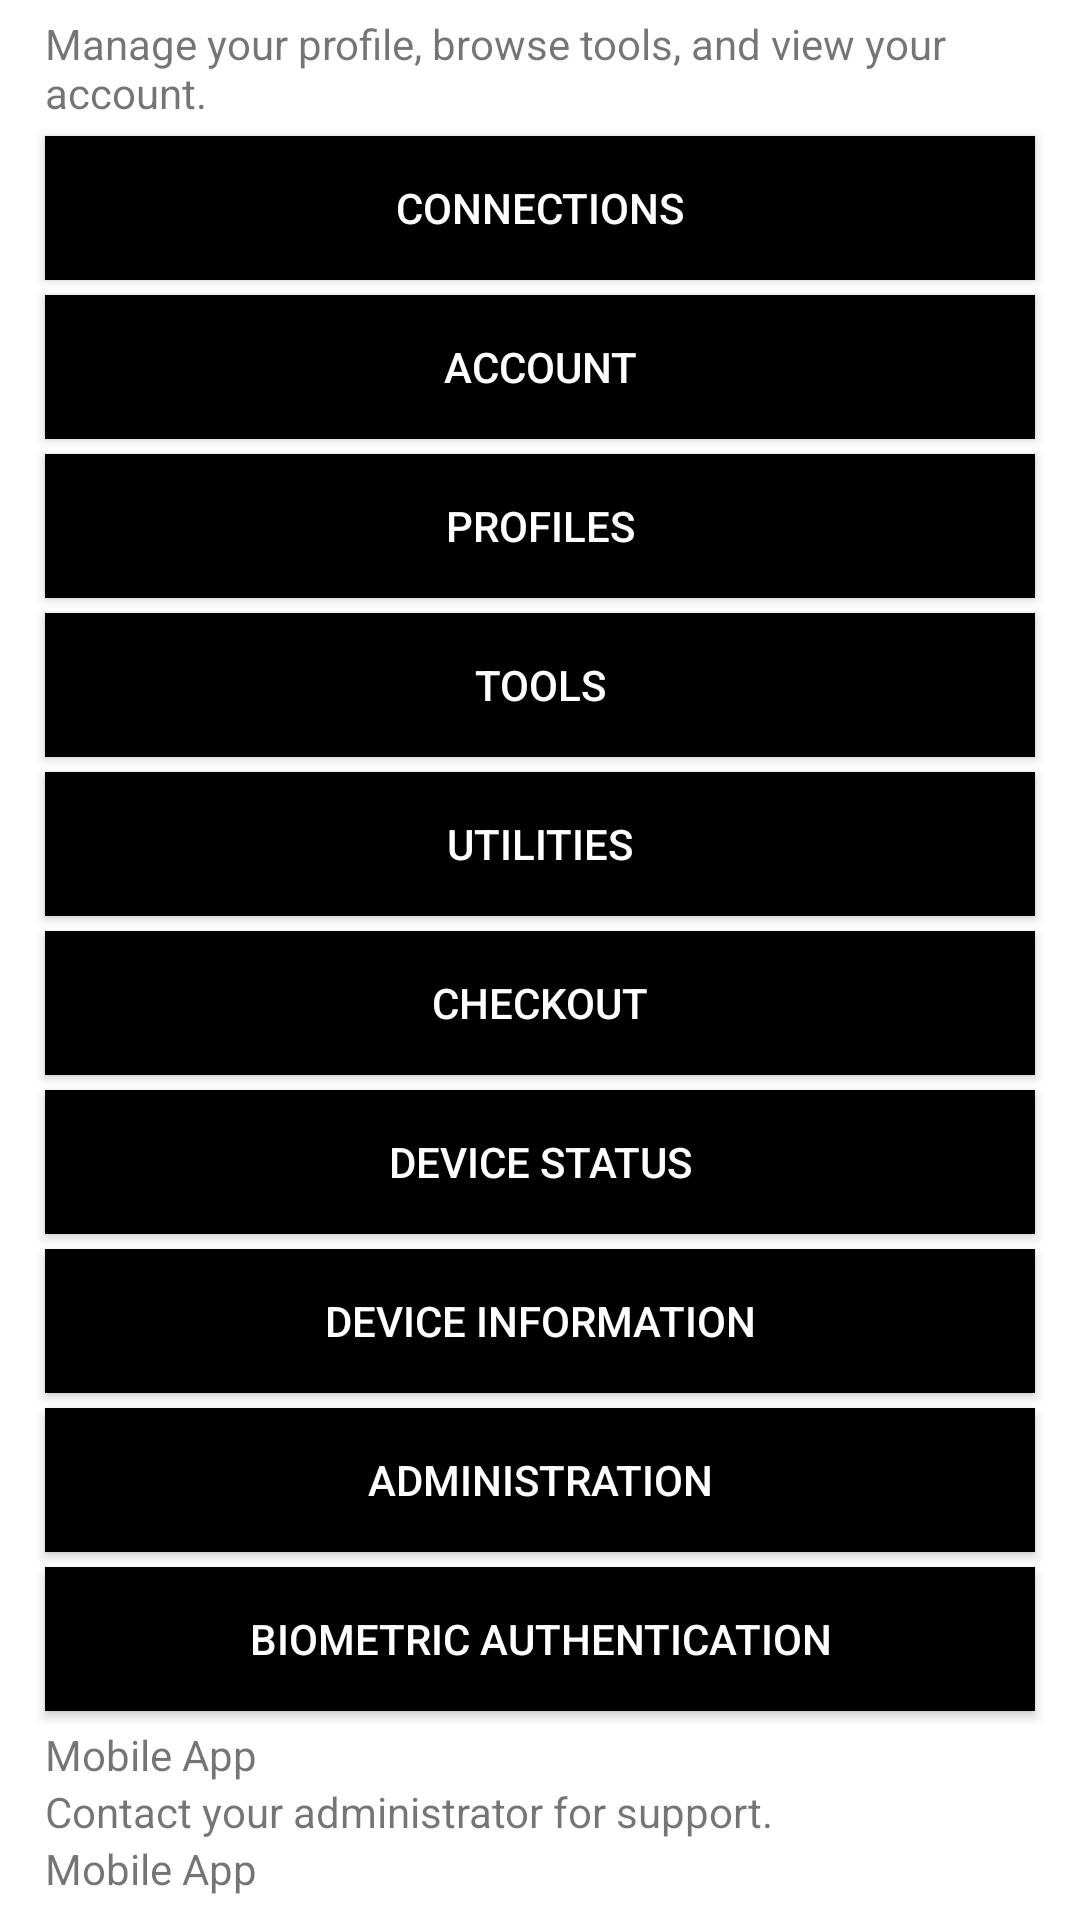

Reconstruct the res/layout file that produces this screen, plus the resources it refers to.
<!-- AndroidManifest.xml: application theme AppTheme -->
<!-- res/layout/activity_main.xml -->
<?xml version="1.0" encoding="utf-8"?>
<LinearLayout xmlns:tools="http://schemas.android.com/tools"
    android:layout_width="match_parent"
    android:layout_height="wrap_content"
    android:orientation="vertical"
    android:background="@android:color/white"
    xmlns:android="http://schemas.android.com/apk/res/android">
    <ScrollView
        android:layout_width="wrap_content"
        android:layout_height="wrap_content">
        <LinearLayout xmlns:tools="http://schemas.android.com/tools"
            android:layout_width="match_parent"
            android:layout_height="wrap_content"
            android:orientation="vertical"
            xmlns:android="http://schemas.android.com/apk/res/android">
    <TextView
        android:layout_width="wrap_content"
        android:layout_height="wrap_content"
        android:text="@string/WelcomeText"
        android:layout_marginTop="5dp"
        android:layout_marginLeft="15dp"
        android:layout_marginRight="15dp" />

            <Button
                android:layout_width="match_parent"
                android:layout_height="wrap_content"
                android:id="@+id/Traffic"
                android:text="@string/network"
                android:background="#000000"
                android:textColor="@android:color/white"
                android:layout_marginTop="5dp"
                android:layout_marginLeft="15dp"
                android:layout_marginRight="15dp"/>
            <Button android:id="@+id/AccountMenu"
                android:layout_width="match_parent"
                android:layout_height="wrap_content"
                android:text="@string/activity"
                android:background="#000000"
                android:textColor="@android:color/white"
                android:layout_marginTop="5dp"
                android:layout_marginLeft="15dp"
                android:layout_marginRight="15dp"/>
         <Button
         android:id="@+id/ProfileMenu"
         android:layout_width="match_parent"
         android:layout_height="wrap_content"
         android:background="#000000"
         android:textColor="@android:color/white"
         android:text="@string/ProfileMenu"
         android:layout_marginTop="5dp"
         android:layout_marginLeft="15dp"
         android:layout_marginRight="15dp"/>

            <Button android:id="@+id/ToolsMenu"
                android:layout_width="match_parent"
                android:layout_height="wrap_content"
                android:text="@string/ToolsMenu"
                android:background="#000000"
                android:textColor="@android:color/white"
                android:layout_marginTop="5dp"
                android:layout_marginLeft="15dp"
                android:layout_marginRight="15dp"/>


            <Button android:id="@+id/UtilitiesMenu"
                android:layout_width="match_parent"
                android:layout_height="wrap_content"
                android:text="@string/UtilitiesMenu"
                android:background="#000000"
                android:textColor="@android:color/white"
                android:layout_marginTop="5dp"
                android:layout_marginLeft="15dp"
                android:layout_marginRight="15dp"/>





    <Button android:id="@+id/ServicesMenu"
        android:layout_width="match_parent"
        android:layout_height="wrap_content"
        android:text="@string/checkout"
        android:background="#000000"
android:textColor="@android:color/white"
        android:layout_marginTop="5dp"
        android:layout_marginLeft="15dp"
        android:layout_marginRight="15dp"/>

            <Button
                android:id="@+id/deviceStatusMenu"
                android:layout_width="match_parent"
                android:layout_height="wrap_content"
                android:background="#000000"
                android:text="@string/deviceStatusTitle"
                android:textColor="@android:color/white"
                android:layout_marginTop="5dp"
                android:layout_marginLeft="15dp"
                android:layout_marginRight="15dp"/>
            <Button
                android:id="@+id/deviceInfoMenu"
                android:layout_width="match_parent"
                android:layout_height="wrap_content"
                android:background="#000000"
                android:textColor="@android:color/white"
                android:text="@string/deviceInfoTitle"
                android:layout_marginTop="5dp"
                android:layout_marginLeft="15dp"
                android:layout_marginRight="15dp"/>



            <Button
                android:layout_width="match_parent"
                android:layout_height="wrap_content"
                android:id="@+id/AdminPanel"
                android:text="@string/AdminPanel"
                android:background="#000000"
                android:textColor="@android:color/white"
                android:layout_marginTop="5dp"
                android:layout_marginLeft="15dp"
                android:layout_marginRight="15dp"/>


            <Button
                android:layout_width="match_parent"
                android:layout_height="wrap_content"
                android:id="@+id/bioauth1"
                android:text="Biometric Authentication"
                android:background="#000000"
                android:textColor="@android:color/white"
                android:layout_marginTop="5dp"
                android:layout_marginLeft="15dp"
                android:layout_marginRight="15dp"/>



            <TextView
                android:layout_width="wrap_content"
                android:layout_height="wrap_content"
                android:text="@string/github"
                android:autoLink="web"
                android:layout_marginTop="5dp"
                android:layout_marginLeft="15dp"
                android:layout_marginRight="15dp" />
            <TextView
                android:layout_width="wrap_content"
                android:layout_height="wrap_content"
                android:text="@string/mail"
                android:autoLink="email"
                android:layout_marginLeft="15dp"
                android:layout_marginRight="15dp" />
            <TextView
                android:layout_width="wrap_content"
                android:layout_height="wrap_content"
                android:text="@string/twitter"
                android:autoLink="web"
                android:layout_marginLeft="15dp"
                android:layout_marginRight="15dp" />

</LinearLayout>
    </ScrollView>

</LinearLayout>
<!-- resources referenced by this layout -->
<resources>
  <string name="AdminPanel">Administration</string>
  <string name="ProfileMenu">Profiles</string>
  <string name="ToolsMenu">Tools</string>
  <string name="UtilitiesMenu">Utilities</string>
  <string name="WelcomeText">Manage your profile, browse tools, and view your account.</string>
  <string name="activity">Account</string>
  <string name="checkout">Checkout</string>
  <string name="deviceInfoTitle">Device information</string>
  <string name="deviceStatusTitle">Device status</string>
  <string name="github">Mobile App</string>
  <string name="mail">Contact your administrator for support.</string>
  <string name="network">Connections</string>
  <string name="twitter">Mobile App</string>
  <style name="AppTheme" parent="Theme.AppCompat.Light.DarkActionBar">
                                             
          <item name="colorPrimary">#000000</item>
          <item name="colorPrimaryDark">#000000</item>
          <item name="colorAccent">@color/colorAccent</item>
      </style>
  <!-- not gathered from this repository: default colours our renderer supplied (Android Studio template values) -->
  <color name="colorAccent">#FF03DAC5</color>
</resources>
